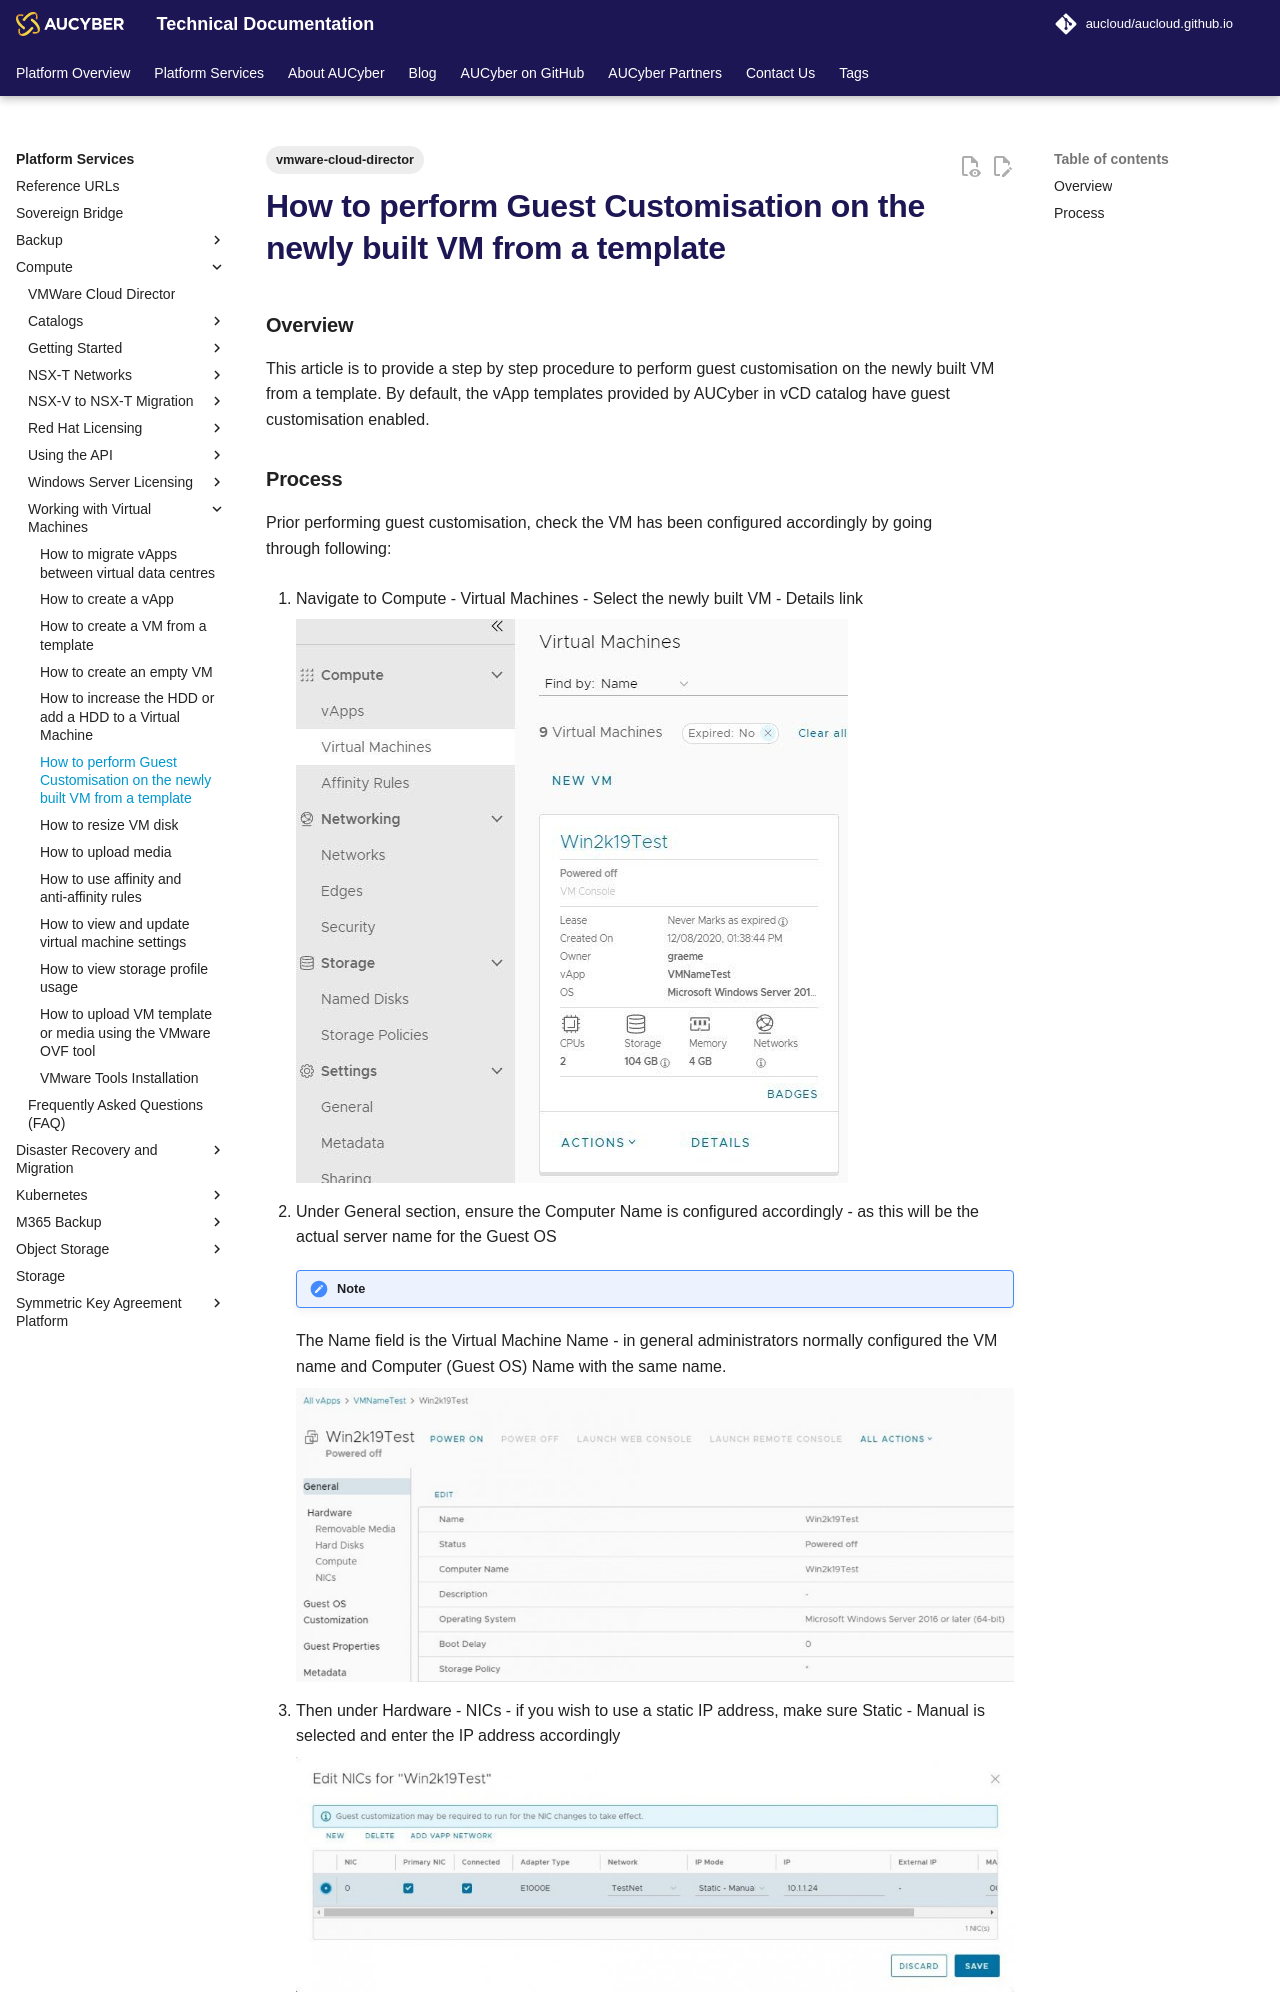

repository: aucloud/aucloud.github.io · page: latest/Platform_Services/Compute/Working_with_Virtual_Machines/how_to_perform_guest_customisation/index.html · generator: mkdocs

---
title: How to perform Guest Customisation on the newly built VM from a template
description: How to perform Guest Customisation on the newly built VM from a template
tags:
    - vmware-cloud-director
---

### Overview

This article is to provide a step by step procedure to perform guest customisation on the newly built VM from a template.
By default, the vApp templates provided by AUCyber in vCD catalog have guest customisation enabled.
